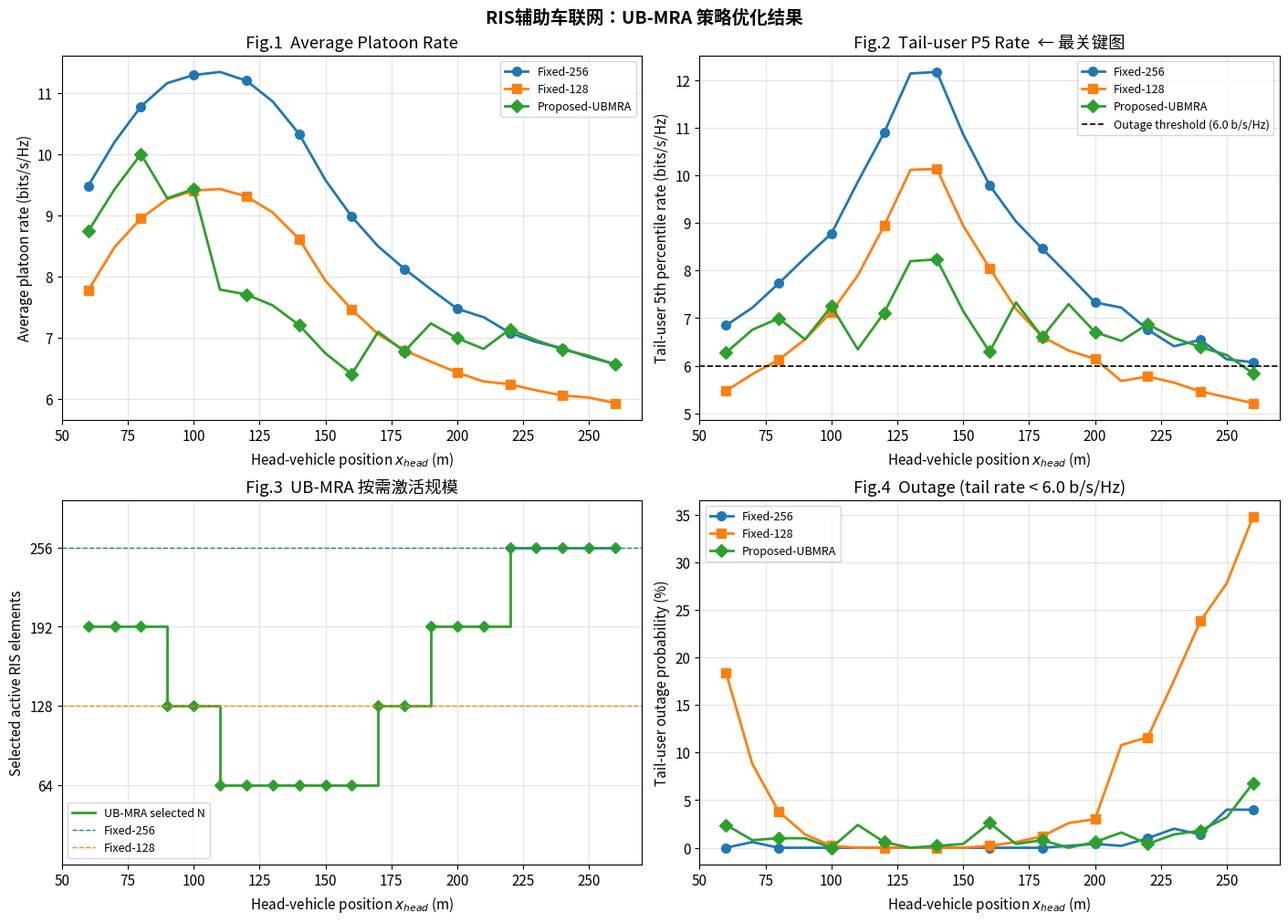

Source code (Python):
"""
=======================================================================
RIS辅助车联网中继系统：UB-MRA 策略优化程序
RIS-Assisted V2X Relay System: UB-MRA Strategy Optimizer
=======================================================================

核心创新（UB-MRA）：
    对每个头车位置，先用大尺度信道上界快速预判，找出满足
    "队尾车辆QoS + 编队公平性" 的最小RIS激活单元数 N_act，
    避免始终满配带来的不必要能耗。

三种对比方案：
    Fixed-256   : 始终激活 256 个 RIS 元件（性能上限基准）
    Fixed-128   : 始终激活 128 个 RIS 元件（节能基准）
    UB-MRA      : 自适应按需激活（本文提出）

运行方式：
    pip install numpy matplotlib scipy pandas tqdm
    python ris_ubmra_optimizer.py              # 完整仿真 + 出图
    python ris_ubmra_optimizer.py --x_head 150  # 单点分析
    python ris_ubmra_optimizer.py --n_mc 1000   # 增加精度
    python ris_ubmra_optimizer.py --help         # 查看所有选项

参考：
    [1] 3GPP TR 38.901 UMi Street Canyon LOS 路径损耗模型
    [2] CN 114584587 B，混合 RIS + DF 中继车联网方案
=======================================================================
"""

import numpy as np
import matplotlib
import matplotlib.pyplot as plt
import matplotlib.gridspec as gridspec
import pandas as pd
from scipy import stats
import argparse
import sys
import time
from pathlib import Path

# ── Windows 控制台 UTF-8 输出 ──────────────────────────────────────────
if sys.platform == 'win32':
    import io
    sys.stdout = io.TextIOWrapper(sys.stdout.buffer, encoding='utf-8',
                                  errors='replace', line_buffering=True)
    sys.stderr = io.TextIOWrapper(sys.stderr.buffer, encoding='utf-8',
                                  errors='replace', line_buffering=True)

# ── 进度条（可选）──────────────────────────────────────────────────────
try:
    from tqdm import tqdm
    _TQDM = True
except ImportError:
    _TQDM = False

matplotlib.rcParams.update({
    'font.size': 11,
    'axes.grid': True,
    'grid.alpha': 0.35,
    'lines.linewidth': 2,
    'lines.markersize': 7,
    'figure.dpi': 120,
})

# ━━━━━━━━━━━━━━━━━━━━━━━━━━━━━━━━━━━━━━━━━━━━━━━━━━━━━━━━━━━━━━━━━━━━
#  默认系统参数（可直接修改此区域，或通过命令行覆盖）
# ━━━━━━━━━━━━━━━━━━━━━━━━━━━━━━━━━━━━━━━━━━━━━━━━━━━━━━━━━━━━━━━━━━━━
DEFAULT = dict(
    # 载波与噪声
    fc_GHz   = 3.5,      # 载波频率 (GHz)
    BW       = 20e6,     # 系统带宽 (Hz)
    NF_dB    = 7.0,      # 接收机噪声系数 (dB)

    # 节点三维坐标 [x, y, z]，单位 m
    S_pos    = (0,   0,  15),   # 源节点 / 基站
    R_pos    = (150, 0,   8),   # DF 中继
    RIS_pos  = (75,  10,  8),   # RIS 面板中心

    # 编队
    N_cars   = 4,        # 车辆数量
    d_car    = 20,       # 纵向车间距 (m)
    z_car    = 1.5,      # 车辆天线高度 (m)

    # 头车位置扫描
    x_min    = 60,
    x_max    = 260,
    x_step   = 10,

    # UB-MRA 候选激活规模与阈值
    N_cand         = (64, 128, 192, 256),
    R_UB_thresh    = 7.5,   # 上界预选门限 (bits/s/Hz)，比最终可靠门限严格
    J_thresh       = 0.97,  # Jain 公平性指数门限
    R_out_thresh   = 6.0,   # 队尾中断判据 (bits/s/Hz)

    # 信道
    K_rice   = 5,        # Rician K 因子
    eta      = 1.0,      # RIS 反射幅度（理想值）

    # 蒙特卡洛
    N_MC     = 500,

    # 功耗（工程假设，用于归一化能效相对对比）
    P_s      = 1.0,      # 源发射功率 (W)
    P_r      = 1.0,      # 中继发射功率 (W)
    P_c      = 1.5,      # 电路功耗 (W)
    P_elem   = 0.02,     # 每个 RIS 元件功耗 (W)
)


# ━━━━━━━━━━━━━━━━━━━━━━━━━━━━━━━━━━━━━━━━━━━━━━━━━━━━━━━━━━━━━━━━━━━━
#  信道与路径损耗工具函数
# ━━━━━━━━━━━━━━━━━━━━━━━━━━━━━━━━━━━━━━━━━━━━━━━━━━━━━━━━━━━━━━━━━━━━

def path_loss_lin(d3d: float, fc_GHz: float) -> float:
    """
    3GPP TR 38.901 UMi Street Canyon LOS 路径损耗（线性）
    PL [dB] = 32.4 + 21·log10(d) + 20·log10(fc_GHz)
    """
    d3d = max(d3d, 1.0)          # 避免 log(0)
    pl_dB = 32.4 + 21 * np.log10(d3d) + 20 * np.log10(fc_GHz)
    return 10 ** (-pl_dB / 10)


def rician_channel(K: float, n: int, rng: np.random.Generator) -> np.ndarray:
    """
    生成 Rician 复信道系数，长度 n，大尺度增益归一化为 1（E[|h|²]=1）。
    实际使用时乘以 sqrt(path_loss) 引入大尺度衰落。
    """
    los  = np.sqrt(K / (K + 1)) * np.exp(1j * 2 * np.pi * rng.random(n))
    nlos = np.sqrt(1 / (K + 1)) * (rng.standard_normal(n) +
                                    1j * rng.standard_normal(n)) / np.sqrt(2)
    return los + nlos


def jain_index(rates: np.ndarray) -> float:
    """Jain 公平性指数 J = (Σr)² / (N·Σr²)"""
    s  = rates.sum()
    ss = (rates ** 2).sum()
    return float(s ** 2 / (len(rates) * ss + 1e-30))


# ━━━━━━━━━━━━━━━━━━━━━━━━━━━━━━━━━━━━━━━━━━━━━━━━━━━━━━━━━━━━━━━━━━━━
#  UB-MRA 核心优化器
# ━━━━━━━━━━━━━━━━━━━━━━━━━━━━━━━━━━━━━━━━━━━━━━━━━━━━━━━━━━━━━━━━━━━━

class UBMRAOptimizer:
    """
    UB-MRA 策略优化器。

    给定系统参数后，对任意头车位置可：
      - select_N_act(x_head)  → 快速上界预选最小激活规模
      - simulate(x_head, N_act)→ 蒙特卡洛评估真实性能
    """

    def __init__(self, params: dict):
        p = params
        self.fc_GHz  = p['fc_GHz']
        self.S  = np.array(p['S_pos'],   dtype=float)
        self.R  = np.array(p['R_pos'],   dtype=float)
        self.I  = np.array(p['RIS_pos'], dtype=float)

        self.N_cars = p['N_cars']
        self.d_car  = p['d_car']
        self.z_car  = p['z_car']

        self.N_cand      = sorted(p['N_cand'])
        self.R_UB_thresh = p['R_UB_thresh']
        self.J_thresh    = p['J_thresh']
        self.R_out_thresh = p['R_out_thresh']

        self.K_rice = p['K_rice']
        self.eta    = p['eta']
        self.N_MC   = p['N_MC']

        # 噪声与 SNR
        kB     = 1.38e-23
        T0     = 290
        NF_lin = 10 ** (p['NF_dB'] / 10)
        sigma2 = kB * T0 * p['BW'] * NF_lin
        self.rho_s = p['P_s'] / sigma2
        self.rho_r = p['P_r'] / sigma2

        # 功耗
        self.P_s    = p['P_s']
        self.P_r    = p['P_r']
        self.P_c    = p['P_c']
        self.P_elem = p['P_elem']

        # 预计算固定链路路径损耗
        self.pl_SR = path_loss_lin(np.linalg.norm(self.S - self.R), self.fc_GHz)
        self.pl_SI = path_loss_lin(np.linalg.norm(self.S - self.I), self.fc_GHz)

    # ── 编队位置 ──────────────────────────────────────────────────────
    def platoon_positions(self, x_head: float) -> np.ndarray:
        """返回各车三维坐标，形状 (N_cars, 3)，车辆1=头车"""
        xs = x_head - np.arange(self.N_cars) * self.d_car
        return np.column_stack([xs,
                                np.zeros(self.N_cars),
                                np.full(self.N_cars, self.z_car)])

    def _link_gains(self, x_head: float):
        """计算各车到 RIS 和中继的路径损耗（线性）"""
        cars = self.platoon_positions(x_head)
        pl_ID = np.array([path_loss_lin(np.linalg.norm(self.I - c), self.fc_GHz)
                           for c in cars])
        pl_RD = np.array([path_loss_lin(np.linalg.norm(self.R - c), self.fc_GHz)
                           for c in cars])
        return pl_ID, pl_RD

    # ── 上界预选 ──────────────────────────────────────────────────────
    def select_N_act(self, x_head: float) -> dict:
        """
        UB-MRA 预选算法：
          遍历 N_cand（从小到大），找到第一个满足
          R_tail_UB >= R_UB_thresh 且 J_UB >= J_thresh 的 N，
          返回详细的预选结果。
        """
        pl_ID, pl_RD = self._link_gains(x_head)

        gamma_SR_ls = self.rho_s * self.pl_SR

        for N in self.N_cand:
            # 各车 RIS 速率上界（Jensen 不等式 + 大尺度上界）
            gamma_RIS_UB = self.rho_s * (self.eta ** 2) * (N ** 2) * self.pl_SI * pl_ID
            R_RIS_UB = np.log2(1 + gamma_RIS_UB)

            # 各车 DF 速率（仅大尺度，无小尺度波动）
            R_DF_UB = np.array([
                0.5 * np.log2(1 + min(gamma_SR_ls, self.rho_r * pl_RD[k]))
                for k in range(self.N_cars)
            ])

            R_sum_UB = R_RIS_UB + R_DF_UB
            R_tail_UB = float(R_sum_UB[-1])   # 尾车（最后一辆）
            J_UB = jain_index(R_sum_UB)

            if R_tail_UB >= self.R_UB_thresh and J_UB >= self.J_thresh:
                return dict(N_act=N, R_tail_UB=R_tail_UB, J_UB=J_UB,
                            R_sum_UB=R_sum_UB, satisfied=True)

        # 全部候选都不满足 → 选最大
        N = self.N_cand[-1]
        gamma_RIS_UB = self.rho_s * (self.eta ** 2) * (N ** 2) * self.pl_SI * pl_ID
        R_sum_UB = np.log2(1 + gamma_RIS_UB) + np.array([
            0.5 * np.log2(1 + min(gamma_SR_ls, self.rho_r * pl_RD[k]))
            for k in range(self.N_cars)
        ])
        return dict(N_act=N, R_tail_UB=float(R_sum_UB[-1]),
                    J_UB=jain_index(R_sum_UB), R_sum_UB=R_sum_UB,
                    satisfied=False)

    # ── 蒙特卡洛评估 ─────────────────────────────────────────────────
    def simulate(self, x_head: float, N_act: int,
                 seed: int | None = None) -> dict:
        """
        对给定头车位置和激活规模进行 N_MC 次蒙特卡洛仿真。
        返回：平均编队速率、队尾P5、公平性、中断率。
        """
        rng = np.random.default_rng(seed)
        pl_ID, pl_RD = self._link_gains(x_head)

        rates = np.zeros((self.N_MC, self.N_cars))

        sq_SI = np.sqrt(self.pl_SI)
        sq_SR = np.sqrt(self.pl_SR)
        sq_ID = np.sqrt(pl_ID)
        sq_RD = np.sqrt(pl_RD)

        for m in range(self.N_MC):
            h_SR = sq_SR * rician_channel(self.K_rice, 1, rng)
            gamma_SR = self.rho_s * float(np.abs(h_SR[0]) ** 2)

            h_SI = sq_SI * rician_channel(self.K_rice, N_act, rng)

            for k in range(self.N_cars):
                h_ID = sq_ID[k] * rician_channel(self.K_rice, N_act, rng)
                h_RD = sq_RD[k] * rician_channel(self.K_rice, 1, rng)

                # RIS 速率（理想相位对齐：所有反射路径同相叠加）
                eff_gain  = float(np.sum(np.abs(h_SI) * np.abs(h_ID)))
                gamma_RIS = self.rho_s * (self.eta ** 2) * eff_gain ** 2
                R_RIS     = np.log2(1 + gamma_RIS)

                # DF 中继速率（半双工，两时隙）
                gamma_RD = self.rho_r * float(np.abs(h_RD[0]) ** 2)
                R_DF     = 0.5 * np.log2(1 + min(gamma_SR, gamma_RD))

                rates[m, k] = R_DF + R_RIS

        tail_rates = rates[:, -1]   # 尾车速率序列

        J_vals = np.array([jain_index(rates[m]) for m in range(self.N_MC)])

        return dict(
            avg_rate   = float(rates.mean()),
            tail_p5    = float(np.percentile(tail_rates, 5)),
            fairness   = float(J_vals.mean()),
            outage_pct = float((tail_rates < self.R_out_thresh).mean() * 100),
            rates_all  = rates,
        )

    # ── 归一化能效 ────────────────────────────────────────────────────
    def norm_ee(self, avg_rate: float, N_act: int,
                ref_rate: float, ref_N: int = 256) -> float:
        """EE = AvgRate / P_total；结果归一化到 Fixed-ref_N 基准"""
        P      = self.P_s + self.P_r + self.P_c + N_act    * self.P_elem
        P_ref  = self.P_s + self.P_r + self.P_c + ref_N    * self.P_elem
        return (avg_rate / P) / (ref_rate / P_ref)


# ━━━━━━━━━━━━━━━━━━━━━━━━━━━━━━━━━━━━━━━━━━━━━━━━━━━━━━━━━━━━━━━━━━━━
#  单点分析（命令行 --x_head 模式）
# ━━━━━━━━━━━━━━━━━━━━━━━━━━━━━━━━━━━━━━━━━━━━━━━━━━━━━━━━━━━━━━━━━━━━

def single_point_analysis(opt: UBMRAOptimizer, x_head: float):
    """对单个头车位置做完整分析并打印报告"""
    print(f"\n{'='*60}")
    print(f"  单点分析  |  头车位置 x_head = {x_head:.0f} m")
    print(f"{'='*60}")

    # 编队信息
    cars = opt.platoon_positions(x_head)
    print(f"\n  编队车辆位置（共 {opt.N_cars} 辆）：")
    for k, c in enumerate(cars):
        label = "头车" if k == 0 else ("尾车" if k == opt.N_cars - 1 else f"车{k+1}")
        print(f"    [{label}] ({c[0]:.0f}, {c[1]:.0f}, {c[2]:.1f}) m")

    # UB-MRA 预选
    sel = opt.select_N_act(x_head)
    print(f"\n  ── UB-MRA 预选结果 ──────────────────────────")
    print(f"  最小满足约束的激活规模  : N_act = {sel['N_act']}")
    print(f"  队尾速率上界            : {sel['R_tail_UB']:.3f} bits/s/Hz  "
          f"（门限 ≥ {opt.R_UB_thresh}）")
    print(f"  编队公平性上界          : {sel['J_UB']:.4f}  "
          f"（门限 ≥ {opt.J_thresh}）")
    if not sel['satisfied']:
        print("  ⚠ 警告：所有候选规模均未满足约束，已选最大值")

    # 三方案 MC 仿真
    schemes = [('Fixed-256', 256), ('Fixed-128', 128),
               ('UB-MRA',   sel['N_act'])]
    print(f"\n  ── 蒙特卡洛仿真（{opt.N_MC} 次）─────────────────")
    print(f"  {'方案':<14} {'N_act':>6} {'AvgRate':>9} {'TailP5':>9} "
          f"{'Fairness':>10} {'Outage%':>9}")
    print(f"  {'-'*60}")

    results = {}
    ref_rate = None
    for name, N in schemes:
        res = opt.simulate(x_head, N, seed=42)
        results[name] = res
        if name == 'Fixed-256':
            ref_rate = res['avg_rate']
        ee = opt.norm_ee(res['avg_rate'], N, ref_rate)
        print(f"  {name:<14} {N:>6} {res['avg_rate']:>9.4f} "
              f"{res['tail_p5']:>9.4f} {res['fairness']:>10.4f} "
              f"{res['outage_pct']:>9.2f}%   EE={ee:.3f}")

    # 策略建议
    print(f"\n  ── 策略建议 ──────────────────────────────────")
    N_rec = sel['N_act']
    r_ubmra = results['UB-MRA']
    r_f256  = results['Fixed-256']
    delta_n = (N_rec - 256) / 256 * 100
    delta_r = (r_ubmra['avg_rate'] - r_f256['avg_rate']) / r_f256['avg_rate'] * 100
    print(f"  建议激活 {N_rec} 个 RIS 元件（较满配减少 {abs(delta_n):.1f}%）")
    print(f"  预计平均速率变化：{delta_r:+.1f}%")
    print(f"  预计队尾5%分位速率：{r_ubmra['tail_p5']:.3f} bits/s/Hz")
    print(f"  预计队尾中断率：{r_ubmra['outage_pct']:.2f}%")


# ━━━━━━━━━━━━━━━━━━━━━━━━━━━━━━━━━━━━━━━━━━━━━━━━━━━━━━━━━━━━━━━━━━━━
#  完整扫描仿真
# ━━━━━━━━━━━━━━━━━━━━━━━━━━━━━━━━━━━━━━━━━━━━━━━━━━━━━━━━━━━━━━━━━━━━

def full_simulation(opt: UBMRAOptimizer, params: dict) -> pd.DataFrame:
    """对所有头车位置运行完整 UB-MRA 仿真，返回位置级 DataFrame"""
    x_vec  = np.arange(params['x_min'], params['x_max'] + 1, params['x_step'])
    n_pos  = len(x_vec)
    schemes = [('Fixed-256', 256), ('Fixed-128', 128), ('UB-MRA', None)]

    records = []
    it = tqdm(range(n_pos), desc='仿真进度') if _TQDM else range(n_pos)

    for i in it:
        x_head = float(x_vec[i])
        sel    = opt.select_N_act(x_head)
        N_ubmra = sel['N_act']

        row = {'x_head': x_head, 'N_act_UBMRA': N_ubmra}

        for name, N in schemes:
            N_use = N_ubmra if N is None else N
            res = opt.simulate(x_head, N_use)
            key = name.replace('-', '')
            row[f'AvgRate_{key}']  = res['avg_rate']
            row[f'TailP5_{key}']   = res['tail_p5']
            row[f'Fairness_{key}'] = res['fairness']
            row[f'Outage_{key}']   = res['outage_pct']

        if not _TQDM:
            pct = (i + 1) / n_pos * 100
            print(f'  [{pct:5.1f}%] x_head={x_head:.0f}m  N_act={N_ubmra}'
                  f'  AvgRate(UB)={row["AvgRate_UBMRA"]:.3f}', end='\r')

        records.append(row)

    if not _TQDM:
        print()
    return pd.DataFrame(records)


# ━━━━━━━━━━━━━━━━━━━━━━━━━━━━━━━━━━━━━━━━━━━━━━━━━━━━━━━━━━━━━━━━━━━━
#  汇总统计与显著性检验
# ━━━━━━━━━━━━━━━━━━━━━━━━━━━━━━━━━━━━━━━━━━━━━━━━━━━━━━━━━━━━━━━━━━━━

def compute_summary(df: pd.DataFrame, opt: UBMRAOptimizer) -> dict:
    avg_N = {
        'Fixed256': 256.0,
        'Fixed128': 128.0,
        'UBMRA':    df['N_act_UBMRA'].mean(),
    }
    avg_rate = {k: df[f'AvgRate_{k}'].mean() for k in avg_N}
    tail_p5  = {k: df[f'TailP5_{k}'].mean()  for k in avg_N}
    fairness = {k: df[f'Fairness_{k}'].mean() for k in avg_N}
    outage   = {k: df[f'Outage_{k}'].mean()   for k in avg_N}

    # 归一化能效
    ee_norm = {}
    ref_rate = avg_rate['Fixed256']
    for k, N in avg_N.items():
        ee_norm[k] = opt.norm_ee(avg_rate[k], N, ref_rate)

    # 配对 t 检验
    def paired_t(a, b):
        t, p = stats.ttest_rel(a, b)
        return float(t), float(p)

    tests = {
        'AvgRate: UB-MRA vs Fixed-256': paired_t(
            df['AvgRate_UBMRA'], df['AvgRate_Fixed256']),
        'AvgRate: UB-MRA vs Fixed-128': paired_t(
            df['AvgRate_UBMRA'], df['AvgRate_Fixed128']),
        'Outage:  UB-MRA vs Fixed-128': paired_t(
            df['Outage_UBMRA'],  df['Outage_Fixed128']),
        'TailP5:  UB-MRA vs Fixed-128': paired_t(
            df['TailP5_UBMRA'],  df['TailP5_Fixed128']),
    }

    return dict(avg_N=avg_N, avg_rate=avg_rate, tail_p5=tail_p5,
                fairness=fairness, outage=outage, ee_norm=ee_norm,
                tests=tests)


def print_summary(summ: dict):
    keys  = ['Fixed256', 'Fixed128', 'UBMRA']
    names = {'Fixed256': 'Fixed-256', 'Fixed128': 'Fixed-128',
             'UBMRA': 'Proposed-UBMRA'}

    print(f"\n{'='*70}")
    print("  汇总结果（全位置平均）")
    print(f"{'='*70}")
    hdr = f"  {'方案':<20} {'Avg N':>8} {'AvgRate':>9} {'TailP5':>9} " \
          f"{'Fairness':>10} {'Outage%':>9} {'NormEE':>8}"
    print(hdr)
    print(f"  {'-'*67}")
    for k in keys:
        print(f"  {names[k]:<20} {summ['avg_N'][k]:>8.2f} "
              f"{summ['avg_rate'][k]:>9.4f} {summ['tail_p5'][k]:>9.4f} "
              f"{summ['fairness'][k]:>10.4f} {summ['outage'][k]:>9.4f} "
              f"{summ['ee_norm'][k]:>8.4f}")

    ub  = summ['avg_N']['UBMRA']
    f256 = summ['avg_N']['Fixed256']
    print(f"\n  [关键结论]  较 Fixed-256：")
    dn = (ub - f256) / f256 * 100
    dr = (summ['avg_rate']['UBMRA'] - summ['avg_rate']['Fixed256']) / \
          summ['avg_rate']['Fixed256'] * 100
    dt = (summ['tail_p5']['UBMRA'] - summ['tail_p5']['Fixed256']) / \
          summ['tail_p5']['Fixed256'] * 100
    de = (summ['ee_norm']['UBMRA'] - 1.0) * 100
    print(f"    激活单元数  : {dn:+.1f}%  ({ub:.1f} vs 256)")
    print(f"    平均速率    : {dr:+.1f}%")
    print(f"    队尾P5速率  : {dt:+.1f}%")
    print(f"    归一化能效  : {de:+.1f}%")

    print(f"\n  [统计检验]")
    for name, (t, p) in summ['tests'].items():
        sig = "✓ 显著 (p<0.05)" if p < 0.05 else "— 不显著"
        print(f"    {name:<42}  t={t:+.3f}  p={p:.4f}  {sig}")


# ━━━━━━━━━━━━━━━━━━━━━━━━━━━━━━━━━━━━━━━━━━━━━━━━━━━━━━━━━━━━━━━━━━━━
#  可视化
# ━━━━━━━━━━━━━━━━━━━━━━━━━━━━━━━━━━━━━━━━━━━━━━━━━━━━━━━━━━━━━━━━━━━━

COLORS  = {'Fixed256': '#1f77b4', 'Fixed128': '#ff7f0e', 'UBMRA': '#2ca02c'}
MARKERS = {'Fixed256': 'o', 'Fixed128': 's', 'UBMRA': 'D'}
LABELS  = {'Fixed256': 'Fixed-256', 'Fixed128': 'Fixed-128',
           'UBMRA': 'Proposed-UBMRA'}


def plot_results(df: pd.DataFrame, opt: UBMRAOptimizer,
                 out_dir: Path):
    """绘制四张对比图并保存"""
    x = df['x_head'].values
    keys = ['Fixed256', 'Fixed128', 'UBMRA']

    fig = plt.figure(figsize=(14, 10), constrained_layout=True)
    fig.suptitle('RIS辅助车联网：UB-MRA 策略优化结果', fontsize=14, fontweight='bold')
    gs = gridspec.GridSpec(2, 2, figure=fig)

    axes = [fig.add_subplot(gs[r, c]) for r in range(2) for c in range(2)]

    # ── 图1：平均编队速率 ──
    ax = axes[0]
    for k in keys:
        ax.plot(x, df[f'AvgRate_{k}'],
                color=COLORS[k], marker=MARKERS[k], markevery=2,
                label=LABELS[k])
    ax.set_xlabel('Head-vehicle position $x_{head}$ (m)')
    ax.set_ylabel('Average platoon rate (bits/s/Hz)')
    ax.set_title('Fig.1  Average Platoon Rate')
    ax.legend(fontsize=9)

    # ── 图2：队尾5%分位速率 ──
    ax = axes[1]
    for k in keys:
        ax.plot(x, df[f'TailP5_{k}'],
                color=COLORS[k], marker=MARKERS[k], markevery=2,
                label=LABELS[k])
    ax.axhline(opt.R_out_thresh, color='k', linestyle='--', linewidth=1.2,
               label=f'Outage threshold ({opt.R_out_thresh} b/s/Hz)')
    ax.set_xlabel('Head-vehicle position $x_{head}$ (m)')
    ax.set_ylabel('Tail-user 5th percentile rate (bits/s/Hz)')
    ax.set_title('Fig.2  Tail-user P5 Rate  ← 最关键图')
    ax.legend(fontsize=9)

    # ── 图3：UB-MRA 激活规模 ──
    ax = axes[2]
    ax.step(x, df['N_act_UBMRA'], where='post',
            color=COLORS['UBMRA'], linewidth=2, label='UB-MRA selected N')
    ax.plot(x, df['N_act_UBMRA'], 'D', color=COLORS['UBMRA'], markersize=6)
    ax.axhline(256, color=COLORS['Fixed256'], linestyle='--',
               linewidth=1, label='Fixed-256')
    ax.axhline(128, color=COLORS['Fixed128'], linestyle='--',
               linewidth=1, label='Fixed-128')
    ax.set_yticks(sorted(opt.N_cand))
    ax.set_ylim(0, max(opt.N_cand) * 1.15)
    ax.set_xlabel('Head-vehicle position $x_{head}$ (m)')
    ax.set_ylabel('Selected active RIS elements')
    ax.set_title('Fig.3  UB-MRA 按需激活规模')
    ax.legend(fontsize=9)

    # ── 图4：队尾中断率 ──
    ax = axes[3]
    for k in keys:
        ax.plot(x, df[f'Outage_{k}'],
                color=COLORS[k], marker=MARKERS[k], markevery=2,
                label=LABELS[k])
    ax.set_xlabel('Head-vehicle position $x_{head}$ (m)')
    ax.set_ylabel('Tail-user outage probability (%)')
    ax.set_title(f'Fig.4  Outage (tail rate < {opt.R_out_thresh} b/s/Hz)')
    ax.legend(fontsize=9)

    save_path = out_dir / 'RIS_UBMRA_results.png'
    fig.savefig(save_path, dpi=150, bbox_inches='tight')
    print(f"\n  图表已保存：{save_path}")
    plt.show()


# ━━━━━━━━━━━━━━━━━━━━━━━━━━━━━━━━━━━━━━━━━━━━━━━━━━━━━━━━━━━━━━━━━━━━
#  CSV 导出
# ━━━━━━━━━━━━━━━━━━━━━━━━━━━━━━━━━━━━━━━━━━━━━━━━━━━━━━━━━━━━━━━━━━━━

def export_csv(df: pd.DataFrame, summ: dict, tests: dict,
               out_dir: Path):
    # 位置级结果
    p1 = out_dir / 'RIS_UBMRA_position_results.csv'
    df.to_csv(p1, index=False, float_format='%.6f')

    # 汇总结果
    keys  = ['Fixed256', 'Fixed128', 'UBMRA']
    names = ['Fixed-256', 'Fixed-128', 'Proposed-UBMRA']
    rows  = []
    for k, n in zip(keys, names):
        rows.append({
            'Scheme':    n,
            'Avg_N_act': round(summ['avg_N'][k], 2),
            'Avg_Rate':  round(summ['avg_rate'][k], 4),
            'Tail_P5':   round(summ['tail_p5'][k], 4),
            'Fairness':  round(summ['fairness'][k], 4),
            'Outage_pct': round(summ['outage'][k], 4),
            'Norm_EE':   round(summ['ee_norm'][k], 4),
        })
    p2 = out_dir / 'RIS_UBMRA_summary_results.csv'
    pd.DataFrame(rows).to_csv(p2, index=False)

    # 统计检验
    test_rows = [{'Test': name, 't_stat': round(t, 4), 'p_value': round(p, 4)}
                 for name, (t, p) in summ['tests'].items()]
    p3 = out_dir / 'RIS_UBMRA_evaluation_stats.csv'
    pd.DataFrame(test_rows).to_csv(p3, index=False)

    print(f"  CSV 已保存：\n    {p1}\n    {p2}\n    {p3}")


# ━━━━━━━━━━━━━━━━━━━━━━━━━━━━━━━━━━━━━━━━━━━━━━━━━━━━━━━━━━━━━━━━━━━━
#  命令行接口
# ━━━━━━━━━━━━━━━━━━━━━━━━━━━━━━━━━━━━━━━━━━━━━━━━━━━━━━━━━━━━━━━━━━━━

def build_parser() -> argparse.ArgumentParser:
    ap = argparse.ArgumentParser(
        description='RIS V2X UB-MRA 策略优化程序',
        formatter_class=argparse.ArgumentDefaultsHelpFormatter,
    )
    ap.add_argument('--x_head', type=float, default=None,
                    help='单点分析：头车位置 (m)。不指定则运行完整扫描。')
    ap.add_argument('--n_mc',   type=int,   default=DEFAULT['N_MC'],
                    help='蒙特卡洛仿真次数')
    ap.add_argument('--x_min',  type=float, default=DEFAULT['x_min'],
                    help='头车位置扫描起点 (m)')
    ap.add_argument('--x_max',  type=float, default=DEFAULT['x_max'],
                    help='头车位置扫描终点 (m)')
    ap.add_argument('--x_step', type=float, default=DEFAULT['x_step'],
                    help='头车位置扫描步长 (m)')
    ap.add_argument('--n_cars', type=int,   default=DEFAULT['N_cars'],
                    help='编队车辆数')
    ap.add_argument('--d_car',  type=float, default=DEFAULT['d_car'],
                    help='车间距 (m)')
    ap.add_argument('--fc',     type=float, default=DEFAULT['fc_GHz'],
                    help='载波频率 (GHz)')
    ap.add_argument('--R_ub',   type=float, default=DEFAULT['R_UB_thresh'],
                    help='UB-MRA 队尾速率预选门限 (bits/s/Hz)')
    ap.add_argument('--J_min',  type=float, default=DEFAULT['J_thresh'],
                    help='编队公平性门限（Jain指数）')
    ap.add_argument('--no_plot', action='store_true',
                    help='不显示图形（仅导出CSV）')
    ap.add_argument('--out_dir', type=str, default='.',
                    help='输出文件目录')
    return ap


# ━━━━━━━━━━━━━━━━━━━━━━━━━━━━━━━━━━━━━━━━━━━━━━━━━━━━━━━━━━━━━━━━━━━━
#  主程序
# ━━━━━━━━━━━━━━━━━━━━━━━━━━━━━━━━━━━━━━━━━━━━━━━━━━━━━━━━━━━━━━━━━━━━

def main():
    args = build_parser().parse_args()

    # 将命令行参数合并到参数字典
    params = dict(DEFAULT)
    params['N_MC']        = args.n_mc
    params['N_cars']      = args.n_cars
    params['d_car']       = args.d_car
    params['fc_GHz']      = args.fc
    params['R_UB_thresh'] = args.R_ub
    params['J_thresh']    = args.J_min
    params['x_min']       = args.x_min
    params['x_max']       = args.x_max
    params['x_step']      = args.x_step
    out_dir = Path(args.out_dir)
    out_dir.mkdir(parents=True, exist_ok=True)

    print("=" * 60)
    print("  RIS V2X UB-MRA 策略优化程序")
    print("=" * 60)
    print(f"  载波频率   : {params['fc_GHz']} GHz")
    print(f"  节点位置   : S={params['S_pos']}  R={params['R_pos']}  RIS={params['RIS_pos']}")
    print(f"  编队规模   : {params['N_cars']} 辆 / 间距 {params['d_car']} m")
    print(f"  候选激活N  : {list(params['N_cand'])}")
    print(f"  上界门限   : R_tail ≥ {params['R_UB_thresh']} b/s/Hz，J ≥ {params['J_thresh']}")
    print(f"  MC次数     : {params['N_MC']}")

    opt = UBMRAOptimizer(params)

    # ── 单点分析模式 ──
    if args.x_head is not None:
        single_point_analysis(opt, args.x_head)
        return

    # ── 完整扫描模式 ──
    print(f"\n  头车位置扫描：{params['x_min']:.0f} ~ {params['x_max']:.0f} m，"
          f"步长 {params['x_step']:.0f} m\n")

    t0 = time.time()
    df = full_simulation(opt, params)
    elapsed = time.time() - t0
    print(f"\n  仿真完成，耗时 {elapsed:.1f} 秒")

    summ = compute_summary(df, opt)
    print_summary(summ)

    export_csv(df, summ, summ['tests'], out_dir)

    if not args.no_plot:
        plot_results(df, opt, out_dir)

    print("\n  完成！")


if __name__ == '__main__':
    main()
